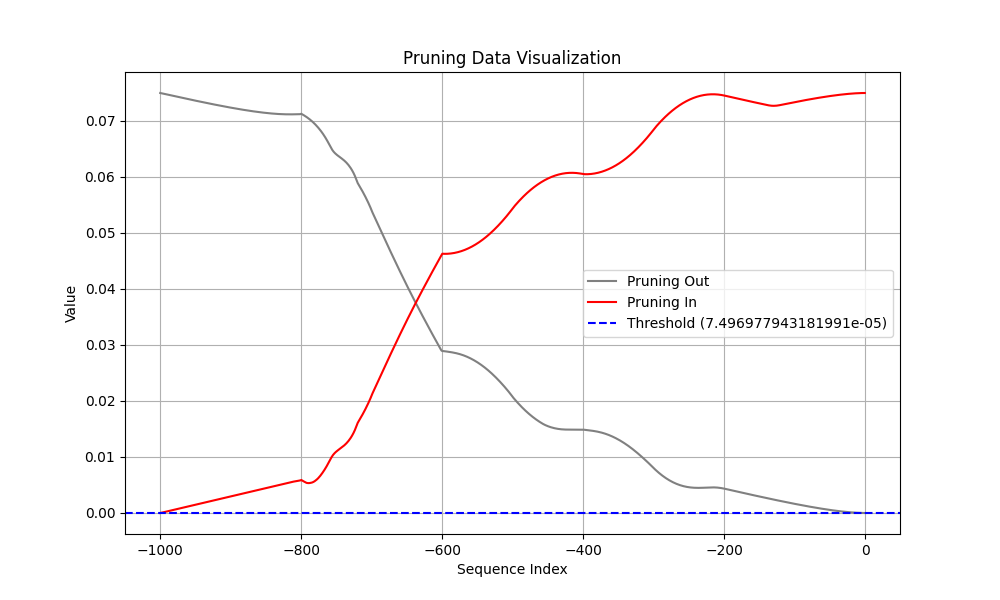

The file beside this chart, header and first rows:
Coalition, t (event index), Pruning, Shapley Value
Sum of contribution of events > t, -1, 1, 3.274381160736084e-07
Sum of contribution of events ≤ t, -1, 1, 0.07497
Sum of contribution of events > t, -2, 0, 8.845478296279907e-07
Sum of contribution of events ≤ t, -2, 0, 0.07497
Sum of contribution of events > t, -3, 0, 2.305135130882263e-06
Sum of contribution of events ≤ t, -3, 0, 0.07497
Sum of contribution of events > t, -4, 0, 4.483871161937714e-06
Sum of contribution of events ≤ t, -4, 0, 0.07497
Sum of contribution of events > t, -5, 0, 7.3363110423088075e-06
Sum of contribution of events ≤ t, -5, 0, 0.07496
Sum of contribution of events > t, -6, 0, 1.0800763964653015e-05
Sum of contribution of events ≤ t, -6, 0, 0.07496
Sum of contribution of events > t, -7, 0, 1.4832014217972756e-05
Sum of contribution of events ≤ t, -7, 0, 0.07496
Sum of contribution of events > t, -8, 0, 1.93961001932621e-05
Sum of contribution of events ≤ t, -8, 0, 0.07495
Sum of contribution of events > t, -9, 0, 2.446683682501316e-05
Sum of contribution of events ≤ t, -9, 0, 0.07495
Sum of contribution of events > t, -10, 0, 3.0023247003555298e-05
Sum of contribution of events ≤ t, -10, 0, 0.07494
Sum of contribution of events > t, -11, 0, 3.6047924309968946e-05
Sum of contribution of events ≤ t, -11, 0, 0.07493
Sum of contribution of events > t, -12, 0, 4.252607747912407e-05
Sum of contribution of events ≤ t, -12, 0, 0.07493
Sum of contribution of events > t, -13, 0, 4.944455064833164e-05
Sum of contribution of events ≤ t, -13, 0, 0.07492
Sum of contribution of events > t, -14, 0, 5.6791553273797036e-05
Sum of contribution of events ≤ t, -14, 0, 0.07491
Sum of contribution of events > t, -15, 0, 6.455603241920471e-05
Sum of contribution of events ≤ t, -15, 0, 0.07491
Sum of contribution of events > t, -16, 0, 7.272782735526562e-05
Sum of contribution of events ≤ t, -16, 0, 0.0749
Sum of contribution of events > t, -17, 0, 8.12972653657198e-05
Sum of contribution of events ≤ t, -17, 0, 0.07489
Sum of contribution of events > t, -18, 0, 9.02549959719181e-05
Sum of contribution of events ≤ t, -18, 0, 0.07488
Sum of contribution of events > t, -19, 0, 9.959216974675656e-05
Sum of contribution of events ≤ t, -19, 0, 0.07487
Sum of contribution of events > t, -20, 0, 0.0001093
Sum of contribution of events ≤ t, -20, 0, 0.07486
Sum of contribution of events > t, -21, 0, 0.0001194
Sum of contribution of events ≤ t, -21, 0, 0.07485
Sum of contribution of events > t, -22, 0, 0.0001298
Sum of contribution of events ≤ t, -22, 0, 0.07484
Sum of contribution of events > t, -23, 1, 0.0001406
Sum of contribution of events ≤ t, -23, 1, 0.07483
Sum of contribution of events > t, -24, 1, 0.0001517
Sum of contribution of events ≤ t, -24, 1, 0.07482
Sum of contribution of events > t, -25, 1, 0.0001631
Sum of contribution of events ≤ t, -25, 1, 0.07481
Sum of contribution of events > t, -26, 1, 0.0001749
Sum of contribution of events ≤ t, -26, 1, 0.0748
Sum of contribution of events > t, -27, 1, 0.000187
Sum of contribution of events ≤ t, -27, 1, 0.07478
Sum of contribution of events > t, -28, 1, 0.0001994
Sum of contribution of events ≤ t, -28, 1, 0.07477
Sum of contribution of events > t, -29, 1, 0.0002121
Sum of contribution of events ≤ t, -29, 1, 0.07476
Sum of contribution of events > t, -30, 1, 0.0002251
Sum of contribution of events ≤ t, -30, 1, 0.07475
... 1,940 more rows
